Photos from the image-classification dataset "dataset_split" in the GitHub repository ZEROBZ3RT/RModel. Its 2 classes are: plastic, vidrio.

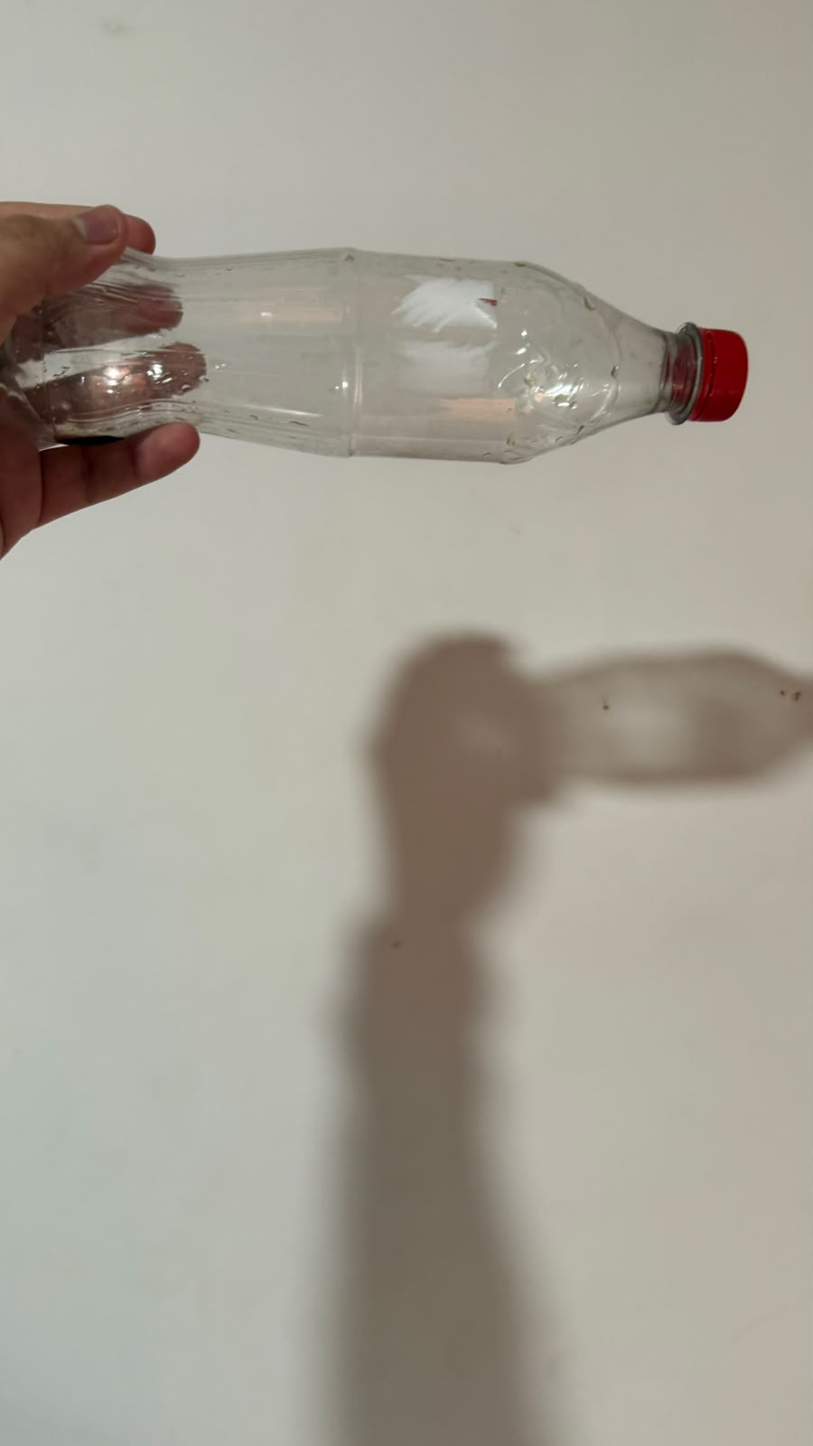
Label: plastic

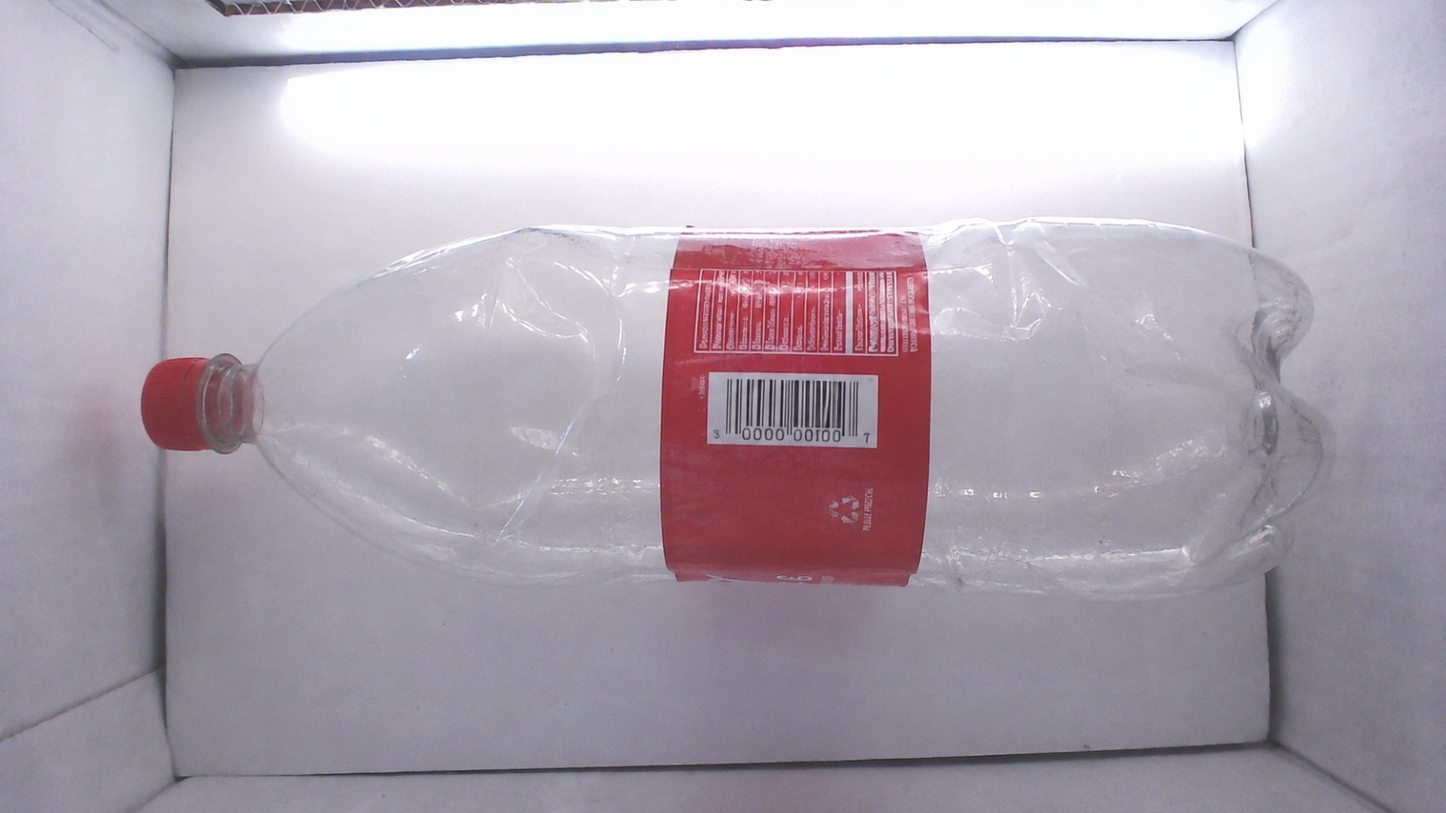
Label: plastic

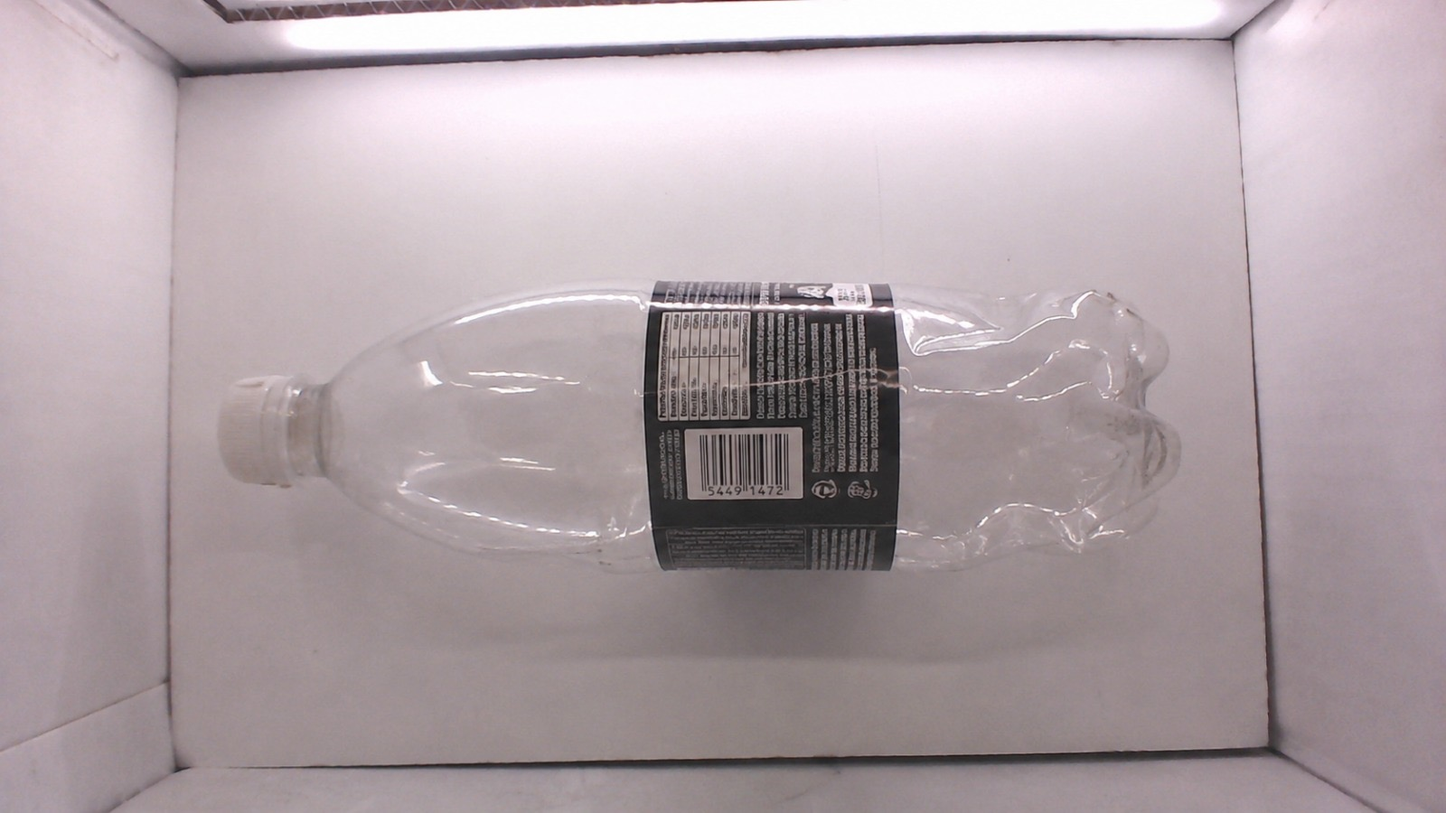
Label: plastic

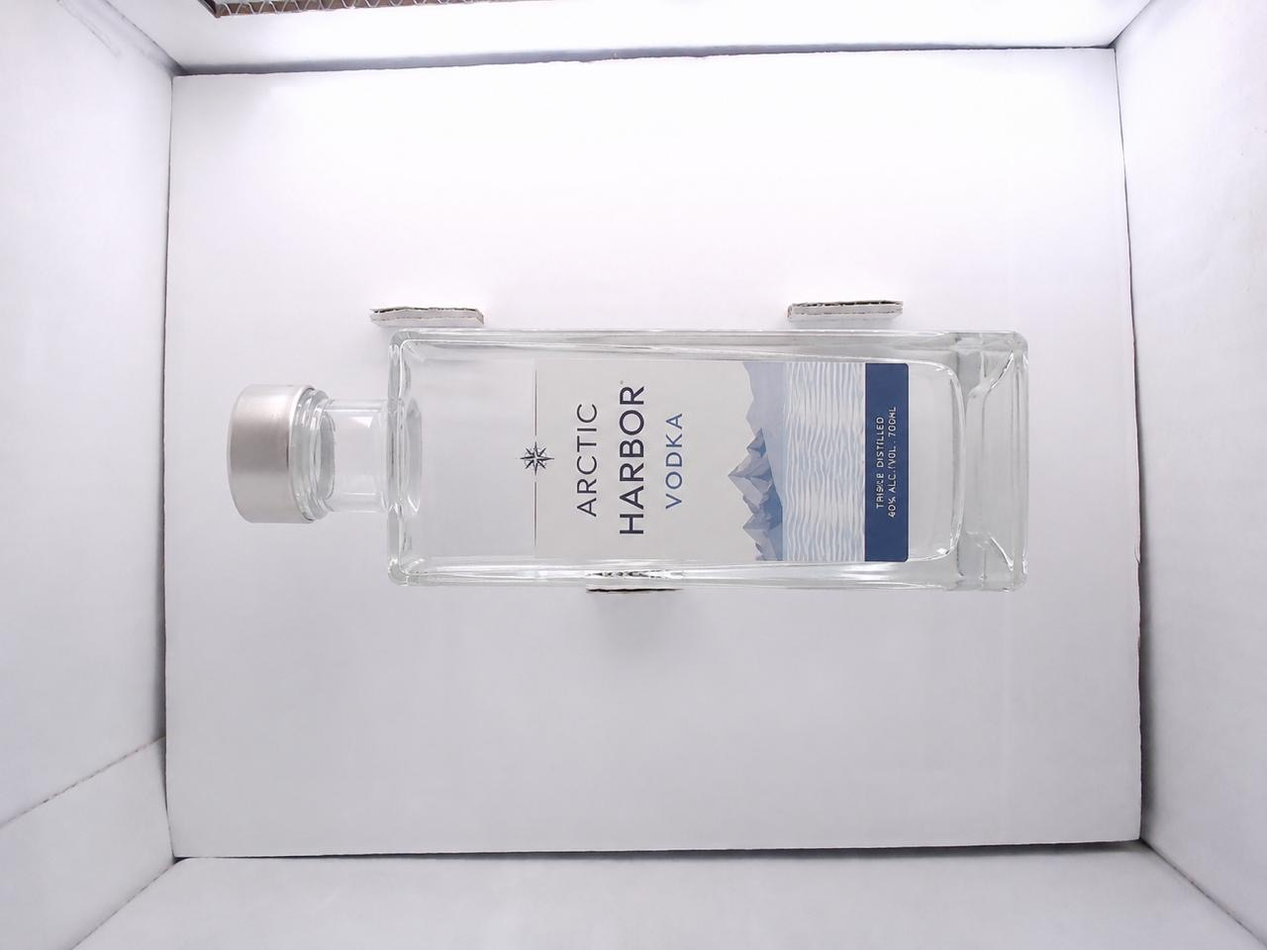
Label: vidrio

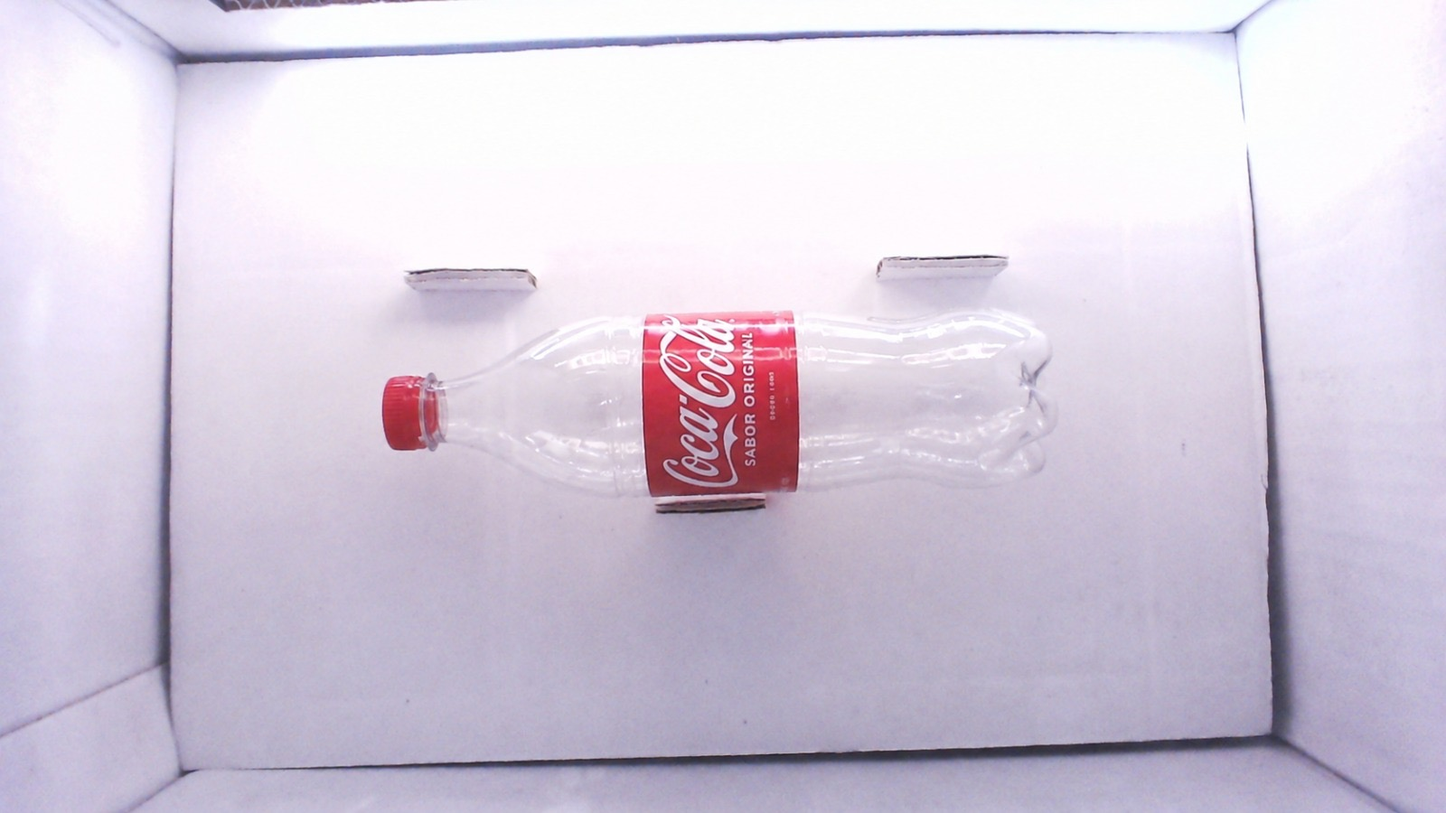
Label: plastic

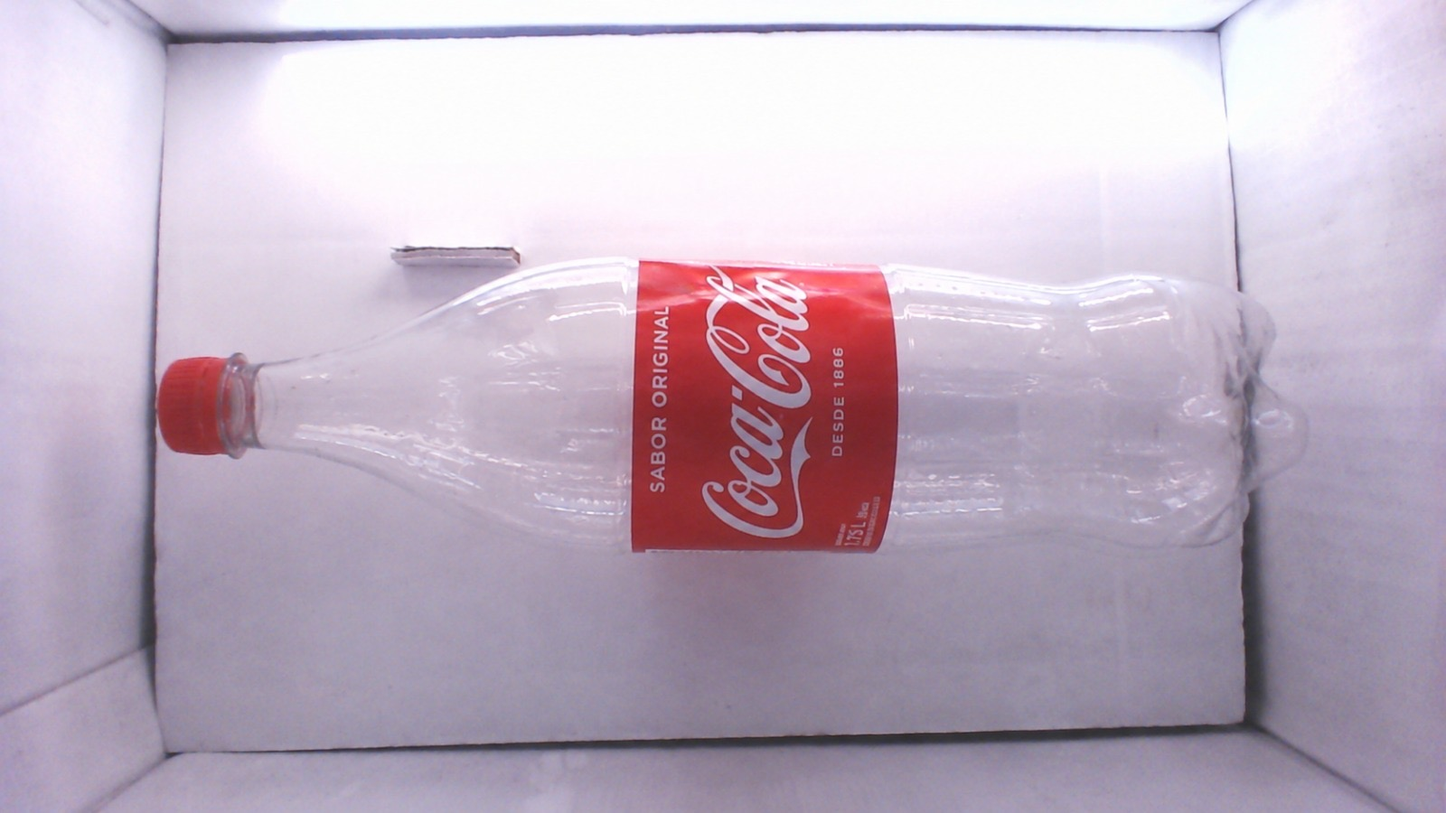
Label: plastic
